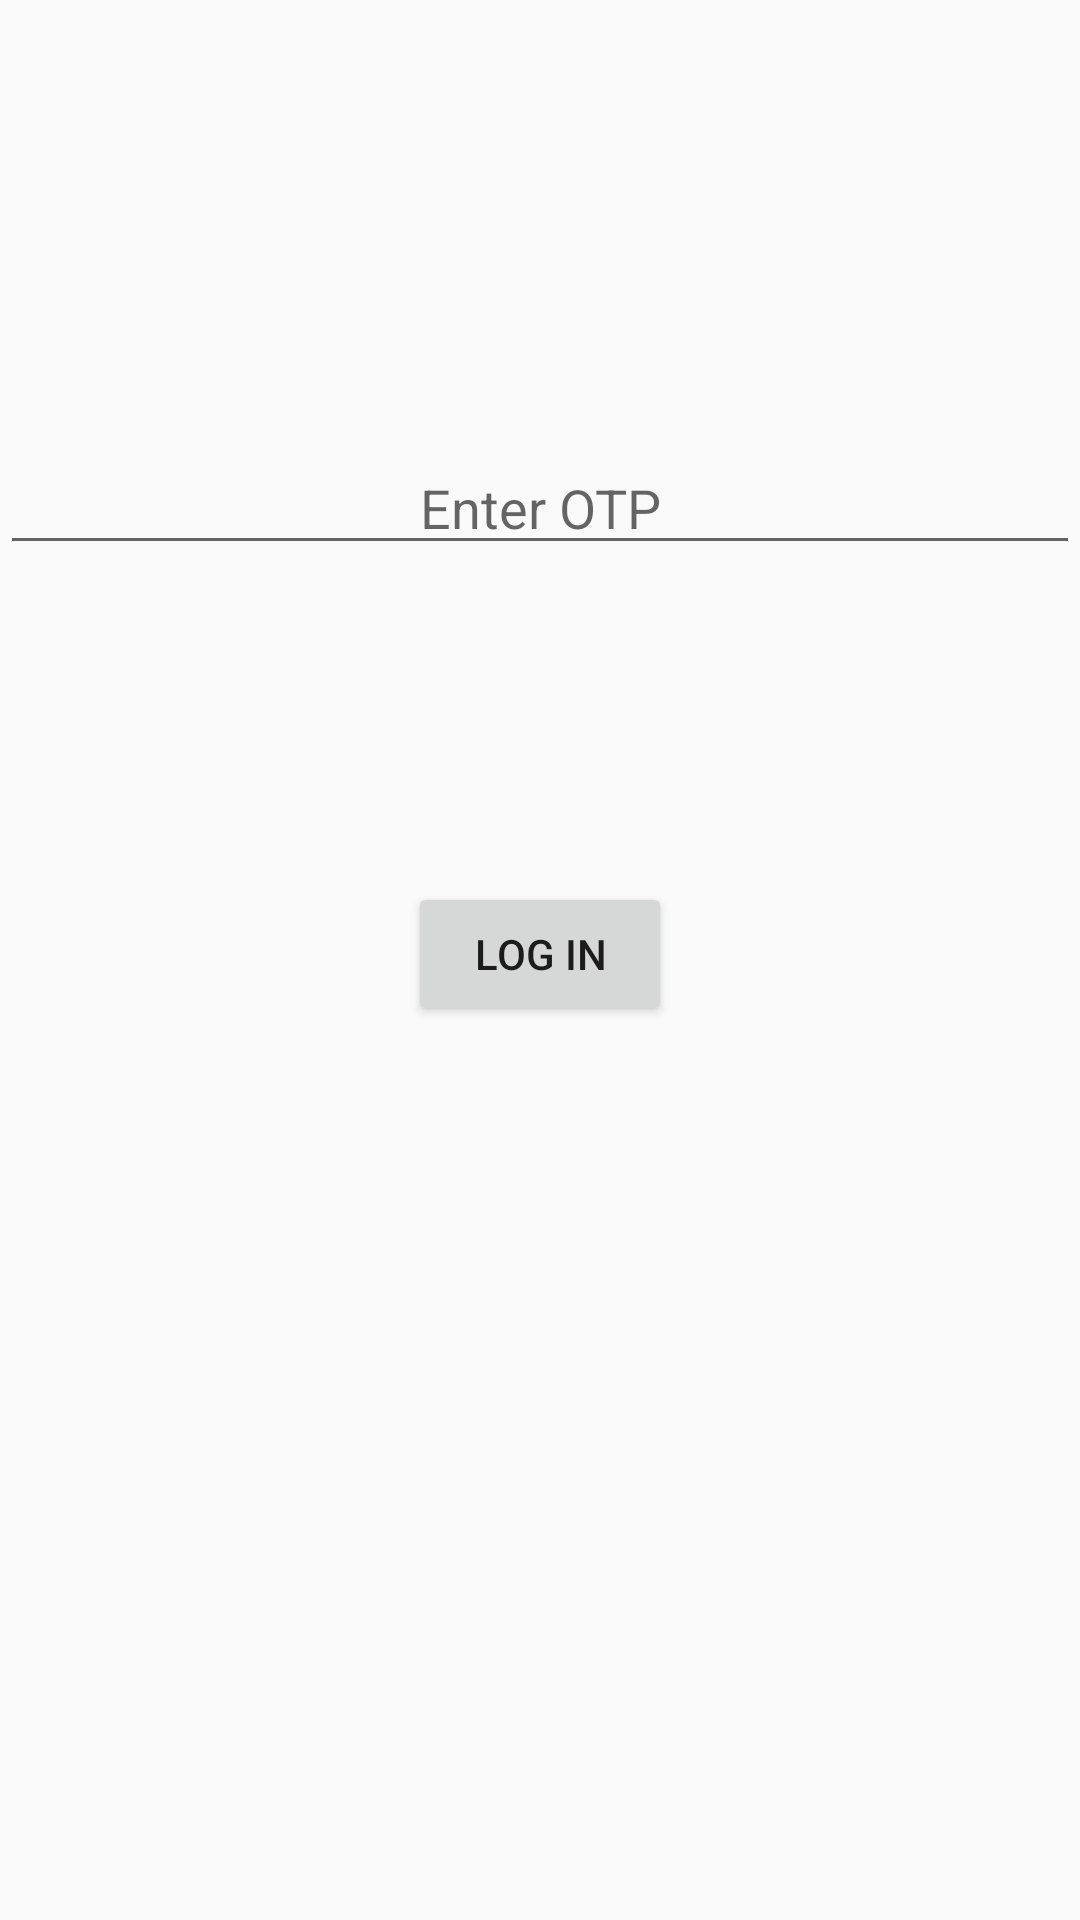

Android layout source for this screen:
<!-- AndroidManifest.xml: application theme Theme.EmailAndOtpLogin -->
<!-- res/layout/activity_fifth.xml -->
<?xml version="1.0" encoding="utf-8"?>
<RelativeLayout xmlns:android="http://schemas.android.com/apk/res/android"
    xmlns:app="http://schemas.android.com/apk/res-auto"
    xmlns:tools="http://schemas.android.com/tools"
    android:layout_width="match_parent"
    android:layout_height="match_parent"
    tools:context=".fifth">

    <EditText
        android:id="@+id/editTextPhone2"
        android:layout_width="match_parent"
        android:layout_height="wrap_content"
        android:layout_alignParentStart="true"
        android:layout_alignParentTop="true"
        android:layout_marginTop="147dp"
        android:ems="10"
        android:gravity="center"
        android:hint="Enter OTP"
        android:inputType="phone" />

    <Button
        android:id="@+id/button6"
        android:layout_width="wrap_content"
        android:layout_height="wrap_content"
        android:layout_alignParentTop="true"
        android:layout_centerHorizontal="true"
        android:layout_marginTop="294dp"
        android:text="Log in" />
</RelativeLayout>
<!-- resources referenced by this layout -->
<resources>
  <style name="Theme.EmailAndOtpLogin" parent="Theme.AppCompat.DayNight.DarkActionBar">
          
          <item name="colorPrimary">@color/purple_500</item>
          <item name="colorPrimaryVariant">@color/purple_700</item>
          <item name="colorOnPrimary">@color/white</item>
          
          <item name="colorSecondary">@color/teal_200</item>
          <item name="colorSecondaryVariant">@color/teal_700</item>
          <item name="colorOnSecondary">@color/black</item>
          
          <item name="android:statusBarColor" tools:targetApi="l">?attr/colorPrimaryVariant</item>
          
      </style>
  <!-- not gathered from this repository: default colours our renderer supplied (Android Studio template values) -->
  <color name="purple_500">#FF6200EE</color>
  <color name="purple_700">#FF3700B3</color>
  <color name="teal_200">#FF03DAC5</color>
  <color name="teal_700">#FF018786</color>
  <color name="black">#FF000000</color>
  <color name="white">#FFFFFFFF</color>
</resources>
